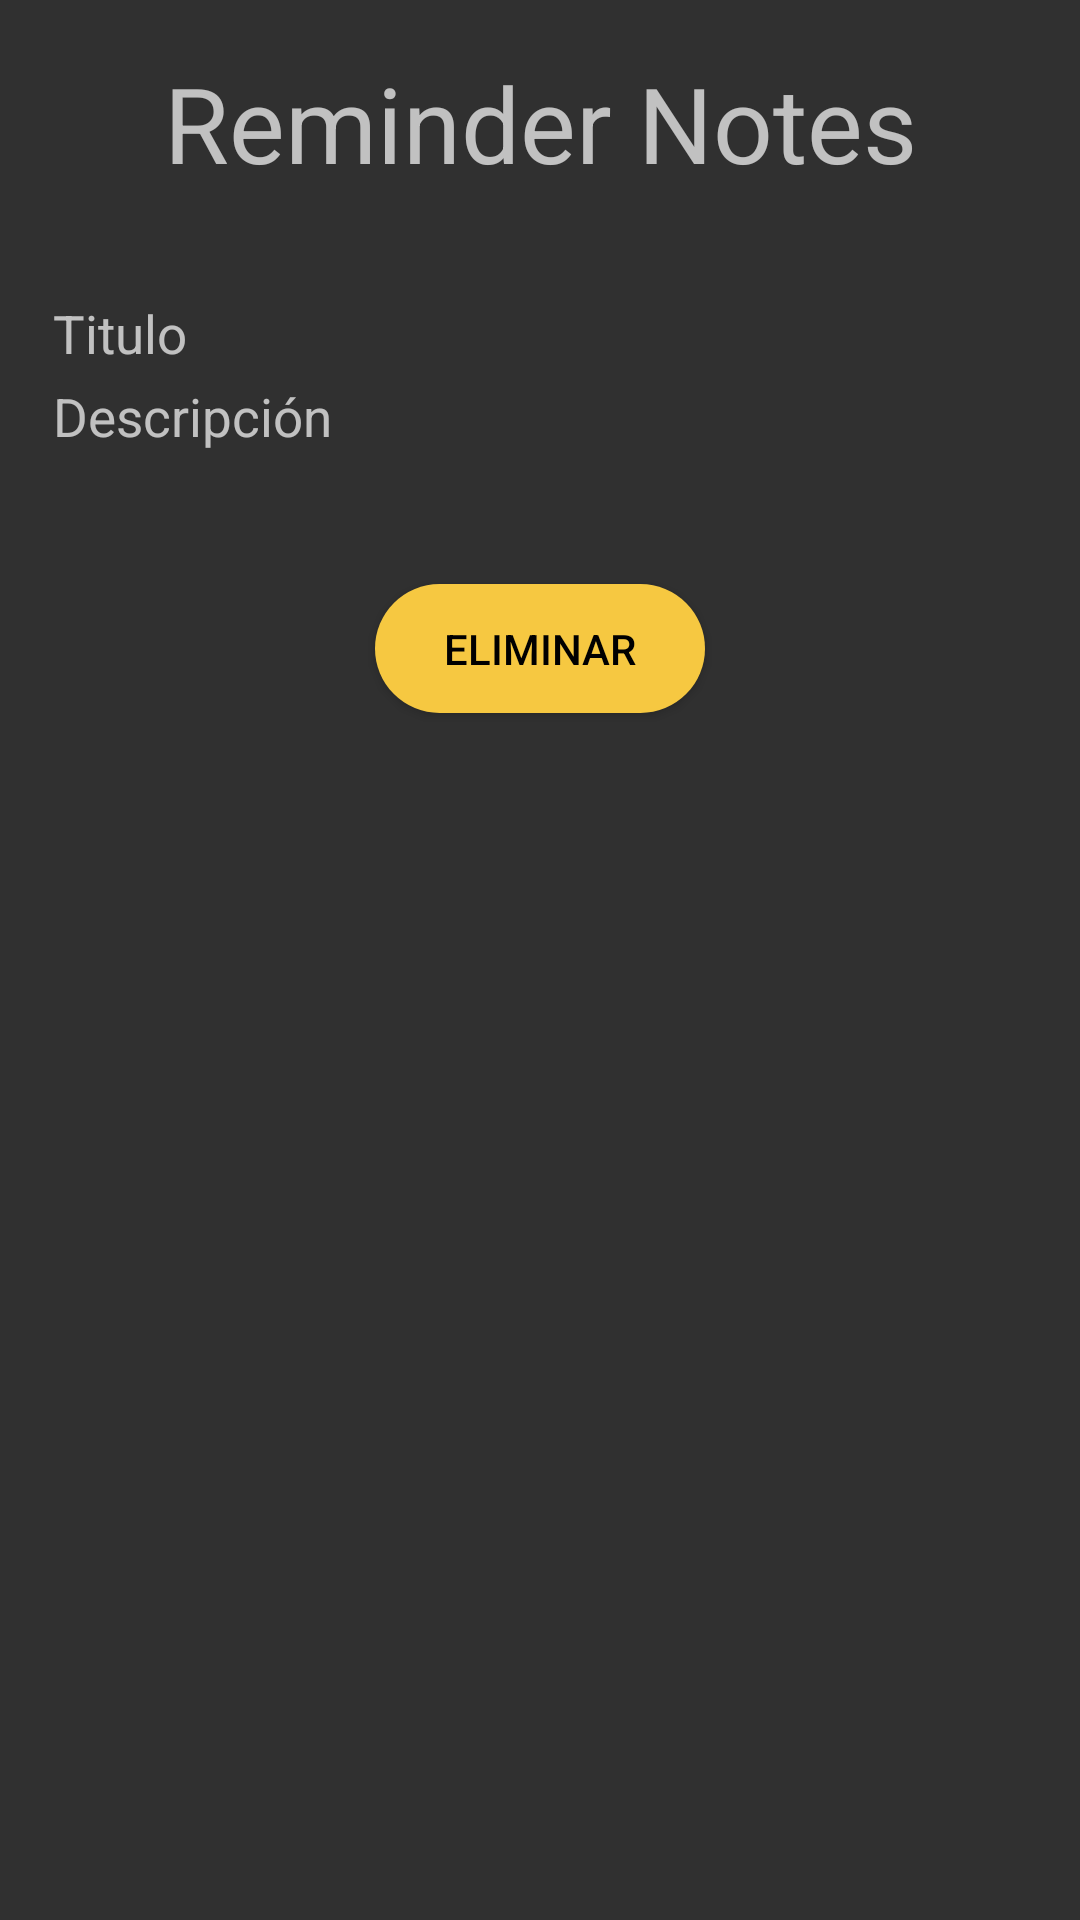

The Android layout XML behind this screen, and the referenced resources:
<!-- AndroidManifest.xml: application theme Theme.AppCompat.NoActionBar -->
<!-- res/layout/activity_detalle_agenda.xml -->
<?xml version="1.0" encoding="utf-8"?>
<LinearLayout
    xmlns:android="http://schemas.android.com/apk/res/android"
    xmlns:app="http://schemas.android.com/apk/res-auto"
    xmlns:tools="http://schemas.android.com/tools"
    android:layout_width="match_parent"
    android:layout_height="match_parent"
    android:orientation="vertical"
    android:padding="3mm"
    tools:context=".DetalleAgenda">

    <TextView
        android:layout_width="match_parent"
        android:layout_height="wrap_content"
        android:text="Reminder Notes"
        android:gravity="center_horizontal"
        android:textAlignment="center"
        android:textSize="6mm"></TextView>
    <LinearLayout
        android:layout_width="match_parent"
        android:layout_height="wrap_content"
        android:orientation="vertical">
        <TextView
            android:id="@+id/txtInfoTituloSimple"
            android:layout_marginBottom="4dp"
            android:layout_width="279dp"
            android:layout_height="wrap_content"
            android:layout_marginTop="6mm"
            android:text="Titulo"
            android:textSize="3mm"></TextView>
        <TextView
            android:id="@+id/txtInfoDescricpionSimple"
            android:layout_marginBottom="4dp"
            android:layout_width="match_parent"
            android:layout_height="wrap_content"
            android:text="Descripción"
            android:textSize="3mm"></TextView>

    </LinearLayout>
    <Button
        android:id="@+id/btnEliminarAgenda"
        android:layout_width="110dp"
        android:layout_height="43dp"
        android:layout_marginTop="40dp"
        android:layout_gravity="center"
        android:textColor="@color/black"
        android:background="@drawable/btn_mostrar"
        android:text="@string/btnEliminar">
    </Button>
</LinearLayout>
<!-- resources referenced by this layout -->
<resources>
  <color name="black">#FF000000</color>
  <!-- drawable btn_mostrar (drawable) -->
  <?xml version="1.0" encoding="utf-8"?>
  <shape android:shape="rectangle" xmlns:android="http://schemas.android.com/apk/res/android">
      <solid android:color="@color/amarilloRN" />
      <corners android:radius="50dp" />
  </shape>
  <string name="btnEliminar">Eliminar</string>
  <color name="amarilloRN">#F6C841</color>
</resources>
